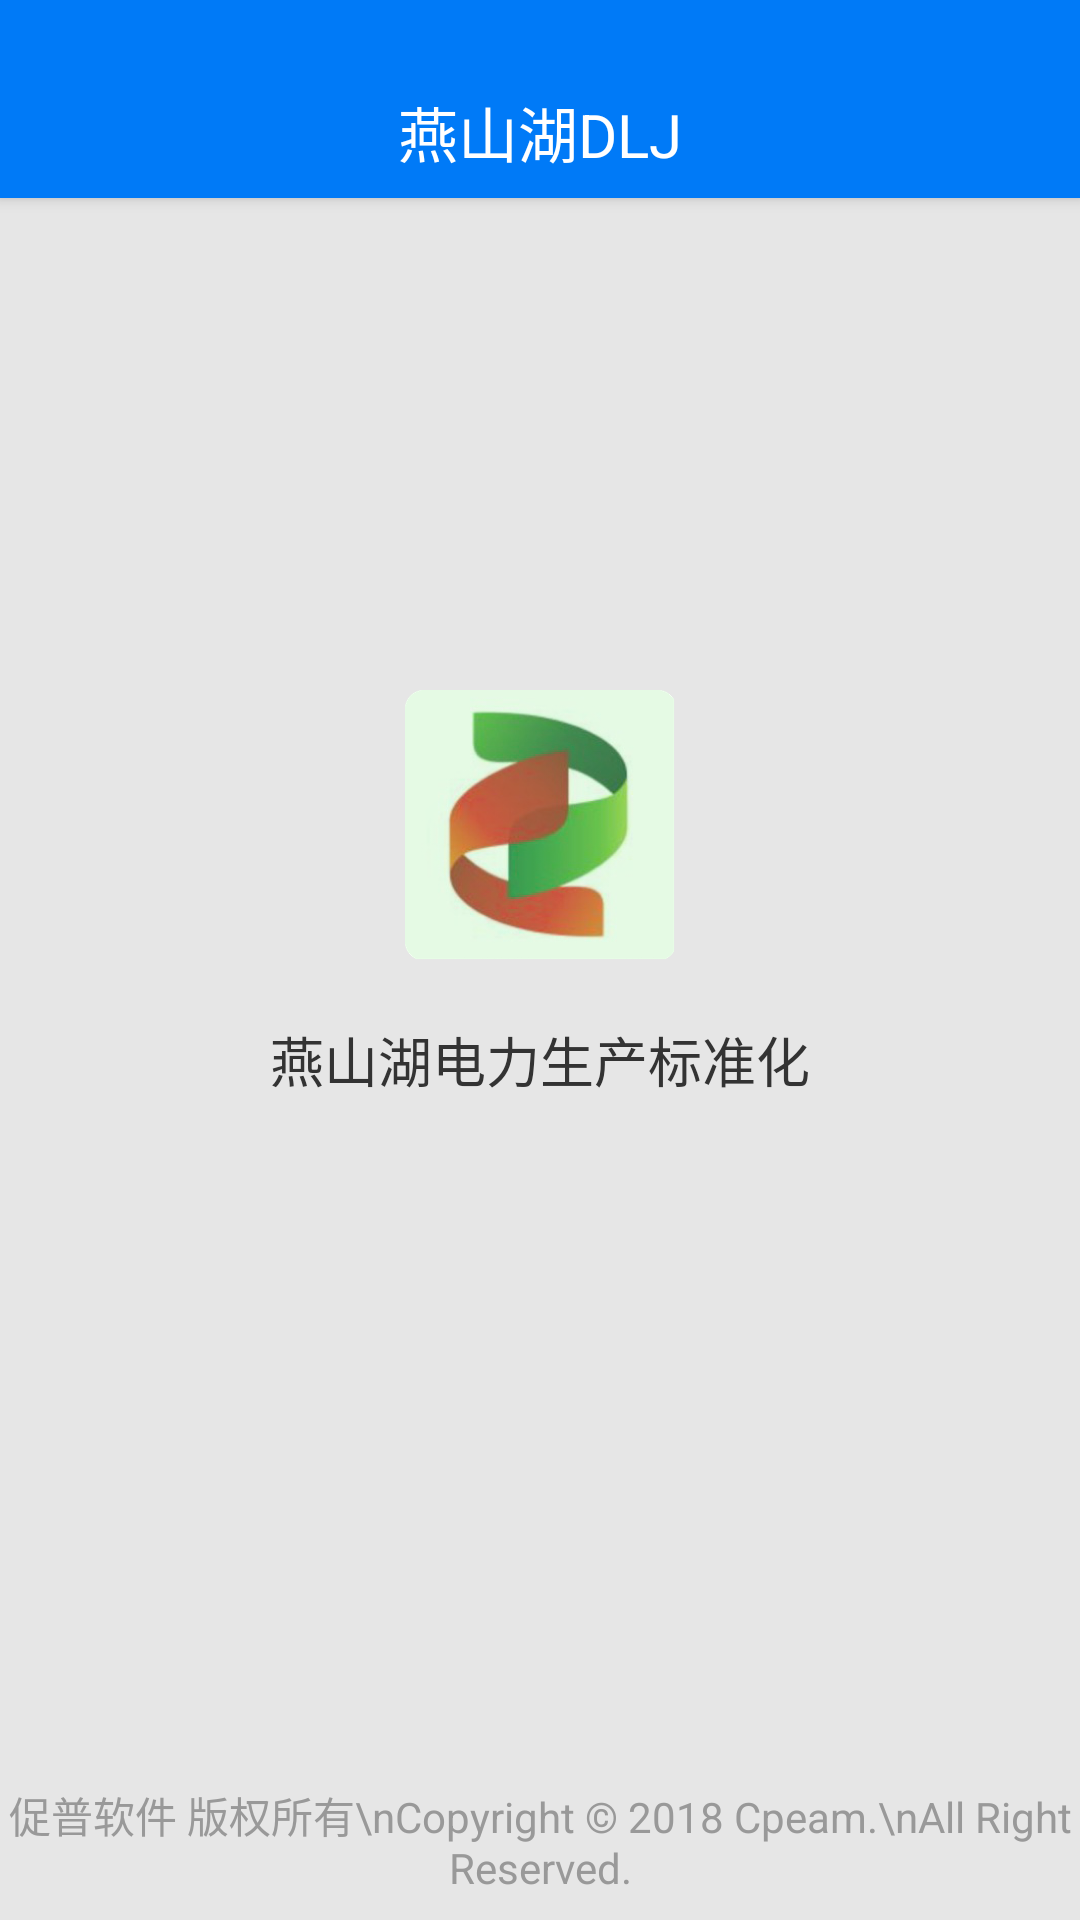

Here is an Android app screen rendered from its layout file. Give the layout XML and the strings, colors and styles it references.
<!-- AndroidManifest.xml: application theme AppTheme.NoActionBar -->
<!-- res/layout/activity_about.xml -->
<?xml version="1.0" encoding="utf-8"?>
<LinearLayout xmlns:android="http://schemas.android.com/apk/res/android"
    android:layout_width="match_parent"
    android:layout_height="match_parent"
    android:background="@color/gray_line"
    android:orientation="vertical">

    <include layout="@layout/view_title_bar" />

    <LinearLayout
        android:layout_width="match_parent"
        android:layout_height="0dp"
        android:layout_weight="1"
        android:gravity="center"
        android:orientation="vertical">

        <ImageView
            android:layout_width="90dp"
            android:layout_height="90dp"
            android:src="@drawable/logo" />

        <TextView
            android:layout_width="wrap_content"
            android:layout_height="wrap_content"
            android:layout_marginTop="20dp"
            android:text="燕山湖电力生产标准化"
            android:textColor="@color/gray_3"
            android:textSize="18sp" />

        <TextView
            android:id="@+id/about_ver"
            android:layout_width="wrap_content"
            android:layout_height="wrap_content"
            android:layout_marginTop="20dp"
            android:textColor="@color/gray_3"
            android:textSize="18sp" />

    </LinearLayout>

    <TextView
        android:layout_marginBottom="8dp"
        android:gravity="center"
        android:text="促普软件 版权所有\nCopyright © 2018 Cpeam.\nAll Right Reserved."
        android:layout_width="match_parent"
        android:layout_height="wrap_content"
        android:layout_marginTop="20dp"
        android:textColor="@color/gray_9"
        android:textSize="14sp" />

</LinearLayout>
<!-- res/layout/view_title_bar.xml (included above) -->
<?xml version="1.0" encoding="utf-8"?>
<RelativeLayout xmlns:android="http://schemas.android.com/apk/res/android"
    xmlns:tools="http://schemas.android.com/tools"
    android:id="@+id/title_bar_tob"
    android:layout_width="match_parent"
    android:layout_height="66dp"
    android:background="@color/style_color_1"
    android:elevation="3dp">

    <RelativeLayout
        android:layout_width="match_parent"
        android:layout_height="44dp"
        android:layout_alignParentBottom="true"
        android:layout_alignParentStart="true">

        <TextView
            android:id="@+id/title"
            android:layout_width="match_parent"
            android:layout_height="match_parent"
            android:layout_alignParentBottom="true"
            android:gravity="center"
            android:maxLines="1"
            android:paddingLeft="30dp"
            android:paddingRight="30dp"
            android:text="@string/app_name"
            android:textColor="@color/white"
            android:textSize="20sp" />

        <ImageButton
            android:id="@+id/back"
            android:layout_width="44dp"
            android:layout_height="44dp"
            android:background="@color/transparent"
            android:scaleType="centerInside"
            android:src="@drawable/ic_back"
            android:visibility="gone" />

        <TextView
            android:id="@+id/menu"
            android:layout_width="wrap_content"
            android:layout_height="42dp"
            android:layout_alignParentRight="true"
            android:layout_marginRight="10dp"
            android:background="@android:color/transparent"
            android:drawablePadding="5dp"
            android:gravity="center"
            android:minWidth="20dp"
            android:textColor="@color/white"
            android:textSize="14sp"
            android:visibility="gone"
            tools:ignore="RtlHardcoded" />

    </RelativeLayout>

</RelativeLayout>
<!-- resources referenced by this layout -->
<resources>
  <color name="gray_3">#333</color>
  <color name="gray_9">#999</color>
  <color name="gray_line">#e6e6e6</color>
  <color name="style_color_1">#007af7</color>
  <color name="transparent">#00ffffff</color>
  <color name="white">#fff</color>
  <!-- drawable logo: png bitmap (drawable, 188510 bytes) -->
  <string name="app_name">燕山湖DLJ</string>
  <style name="AppTheme.NoActionBar">
          <item name="windowActionBar">false</item>
          <item name="windowNoTitle">true</item>
      </style>
</resources>
